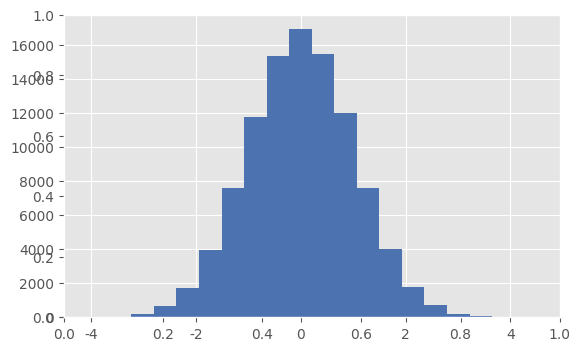

Write the Python code that produced this figure. (Note: this script raises an exception after producing the figure.)
#-*- coding:utf-8 -*-
# 绿色：#6AB27B
# 土色：#a27712
# 浅紫色：#8172B2
# 蓝色：#4C72B0
# 红色：#C44E52
import numpy as np
import pandas as pd
import matplotlib.pyplot as plt
from pylab import mpl
mpl.rcParams['font.sans-serif'] = ['SimHei']
mpl.rcParams['axes.unicode_minus'] = False


# 添加鼠标的组件
def plot_cursor():
    from matplotlib.widgets import Cursor
    fig = plt.figure()
    ax = fig.add_subplot(111)
    x, y = 4*(np.random.rand(2, 100) - .5)
    ax.plot(x, y, 'o')
    ax.set_xlim(-2, 2)
    ax.set_ylim(-2, 2)
    cursor = Cursor(ax, useblit=True, color='#C44E52', linewidth=2, linestyle='--')


# 组件，非常有意思
def plot_slider():
    from matplotlib.widgets import Slider, Button, RadioButtons, Cursor
    fig, ax = plt.subplots()
    plt.subplots_adjust(left=0.25, bottom=0.25)
    t = np.arange(0.0, 1.0, 0.001)
    a0 = 5
    f0 = 3
    s = a0*np.sin(2*np.pi*f0*t)
    l, = plt.plot(t, s, lw=2, color='red')
    plt.axis([0, 1, -10, 10])
    def update(val):
        amp = samp.val
        freq = sfreq.val
        l.set_ydata(amp*np.sin(2*np.pi*freq*t))                 # 重设y的值
        fig.canvas.draw_idle()                                  # 马上画出来
    def reset(event):
        sfreq.reset()                                           # 组件重置
        samp.reset()
    def colorfunc(label):
        l.set_color(label)
        fig.canvas.draw_idle()
    # ====================== 1、添加水平轴 ======================
    axfreq = plt.axes([0.25, 0.08, 0.65, 0.03])
    axamp = plt.axes([0.25, 0.15, 0.65, 0.03])                  # 添加一个轴
    sfreq = Slider(axfreq, 'Freq', 0.1, 30.0, valinit=f0)       # 给轴变成 Slider 滚动条, valinit 表示初始化值
    samp = Slider(axamp, 'Amp', 0.1, 10.0, valinit=a0)          # 最小值0.1，最大值10.0
    sfreq.on_changed(update)
    samp.on_changed(update)
    # ====================== 2、添加重置 ========================
    resetax = plt.axes([0.8, 0.025, 0.1, 0.04])
    button = Button(resetax, 'Reset', hovercolor='0.975')
    button.on_clicked(reset)
    # ====================== 3、添加颜色 ========================
    rax = plt.axes([0.025, 0.5, 0.15, 0.2])
    radio = RadioButtons(rax, ('red', 'blue', 'green'), active=0)
    radio.on_clicked(colorfunc)
    # ====================== 4、添加鼠标 ========================
    cursor = Cursor(ax, useblit=True, color='#C44E52', linewidth=2, linestyle='--')


# ======================== 自己 ========================
from matplotlib.offsetbox import AnchoredOffsetbox, TextArea
class AnchoredText(AnchoredOffsetbox):
    def __init__(self, s, loc, pad=0.4, borderpad=0.5, prop=None, frameon=True):
        self.txt = TextArea(s, minimumdescent=False)
        super(AnchoredText, self).__init__(loc, pad=pad, borderpad=borderpad, child=self.txt, prop=prop, frameon=frameon)
# 重构复写函数
# class FooChild(FooParent):
#     def bar(self, message):
#         super(FooChild, self).bar(message)


def script_hist():
    '''
    画出有选项的正态分布
    '''
    from matplotlib.widgets import Cursor, Slider, Button, RadioButtons
    import matplotlib.ticker as ticker
    import matplotlib.mlab as mlab
    plt.style.use('ggplot')
    # plt.style.use('seaborn-darkgrid')
    # plt.style.use('classic')
    def sc_update_plot(data_num, first=False):
        # plt.清图，  plt.cla() # 清坐标轴。 plt.close()  # 关窗口
        # fig = plt.figure()
        ax = fig.add_subplot(111)
        ax.clear()
        plt.subplots_adjust(bottom=0.25)
        data = np.random.randn(data_num)
        n, bins, patches = ax.hist(data, bins=20, color='#4C72B0', normed=True)
        ymin, ymax = plt.ylim()
        ax.set_ylim(ymin - ymax * 0.05, ymax * 1.05)
        mu = np.mean(data)
        sigma = np.std(data)
        y = mlab.normpdf(bins, mu, sigma)
        ax.plot(bins, y, '--', color='r')
        ax.set_title('Number of Samples : {0:.0f}'.format(data_num))
        at = AnchoredText("$\mu = {0:.4f}$ \n $\sigma = {1:.4f}$".format(mu, sigma), loc=1, frameon=True)
        at.patch.set_boxstyle("round,pad=0.,rounding_size=0.2")
        ax.add_artist(at)
        # ax2 = ax.twinx()
        # ax2.plot(bins, y, '--', color='r')
        # ymin, ymax = plt.ylim()
        # ax2.set_ylim(ymin - ymax * 0.05, ymax * 1.05)
        # ax2.yaxis.set_major_formatter(ticker.NullFormatter())             # 设置空坐标
        # ax2.grid(False)
    def sc_update(val):
        sval = np.floor(sfreq.val)
        sc_update_plot(sval)
    def sc_reset(event):
        sfreq.reset()
    def sc_add_update(event):
        sval = np.floor(sfreq.val)
        if (0 < sval + 1000) and (10000 >= sval + 1000):
            sval = sval + 1000
        elif (0 < sval + 10000) and (100000 >= sval + 10000):
            sval = sval + 10000
        elif (100000 <= sval + 100000) and (1000000 >= sval + 100000):
            sval = sval + 100000
        else:
            sval = 1000000
        sfreq.set_val(sval)
        sc_update_plot(sval)
    def sc_min_update(event):
        sval = np.floor(sfreq.val)
        if (0 < sval - 100000) and (1000000 >= sval - 100000):
            sval = sval - 100000
        elif (0 < sval - 10000) and (100000 >= sval - 10000):
            sval = sval - 10000
        elif (0 < sval - 1000) and (10000 >= sval - 1000):
            sval = sval - 1000
        else:
            sval = 50
        sfreq.set_val(sval)
        sc_update_plot(sval)
    fig = plt.figure()
    ax = fig.add_subplot(111)
    cursor = Cursor(ax, useblit=True, color='#C44E52', linewidth=1, linestyle='--')
    data_num = 100000
    sc_update_plot(data_num, first=True)
    axfreq = plt.axes([0.2, 0.1, 0.65, 0.05])
    sfreq = Slider(axfreq, 'Number_n', 5, 1000000, valinit=data_num, valfmt='%1.f')
    axreset = plt.axes([0.43, 0.02, 0.2, 0.05])
    button = Button(axreset, 'Reset', hovercolor='0.975')
    button.on_clicked(sc_reset)
    sfreq.on_changed(sc_update)
    axmin = plt.axes([0.2, 0.02, 0.05, 0.05])
    button_min = Button(axmin, '-', hovercolor='0.975')
    button_min.on_clicked(sc_min_update)
    axadd = plt.axes([0.8, 0.02, 0.05, 0.05])
    button_add = Button(axadd, '+', hovercolor='0.975')
    button_add.on_clicked(sc_add_update)
    plt.show()
    # sfreq.set_val(2000)                           # 设置值


if __name__ == '__main__':
    # plot_cursor()
    # plot_slider()
    script_hist()

